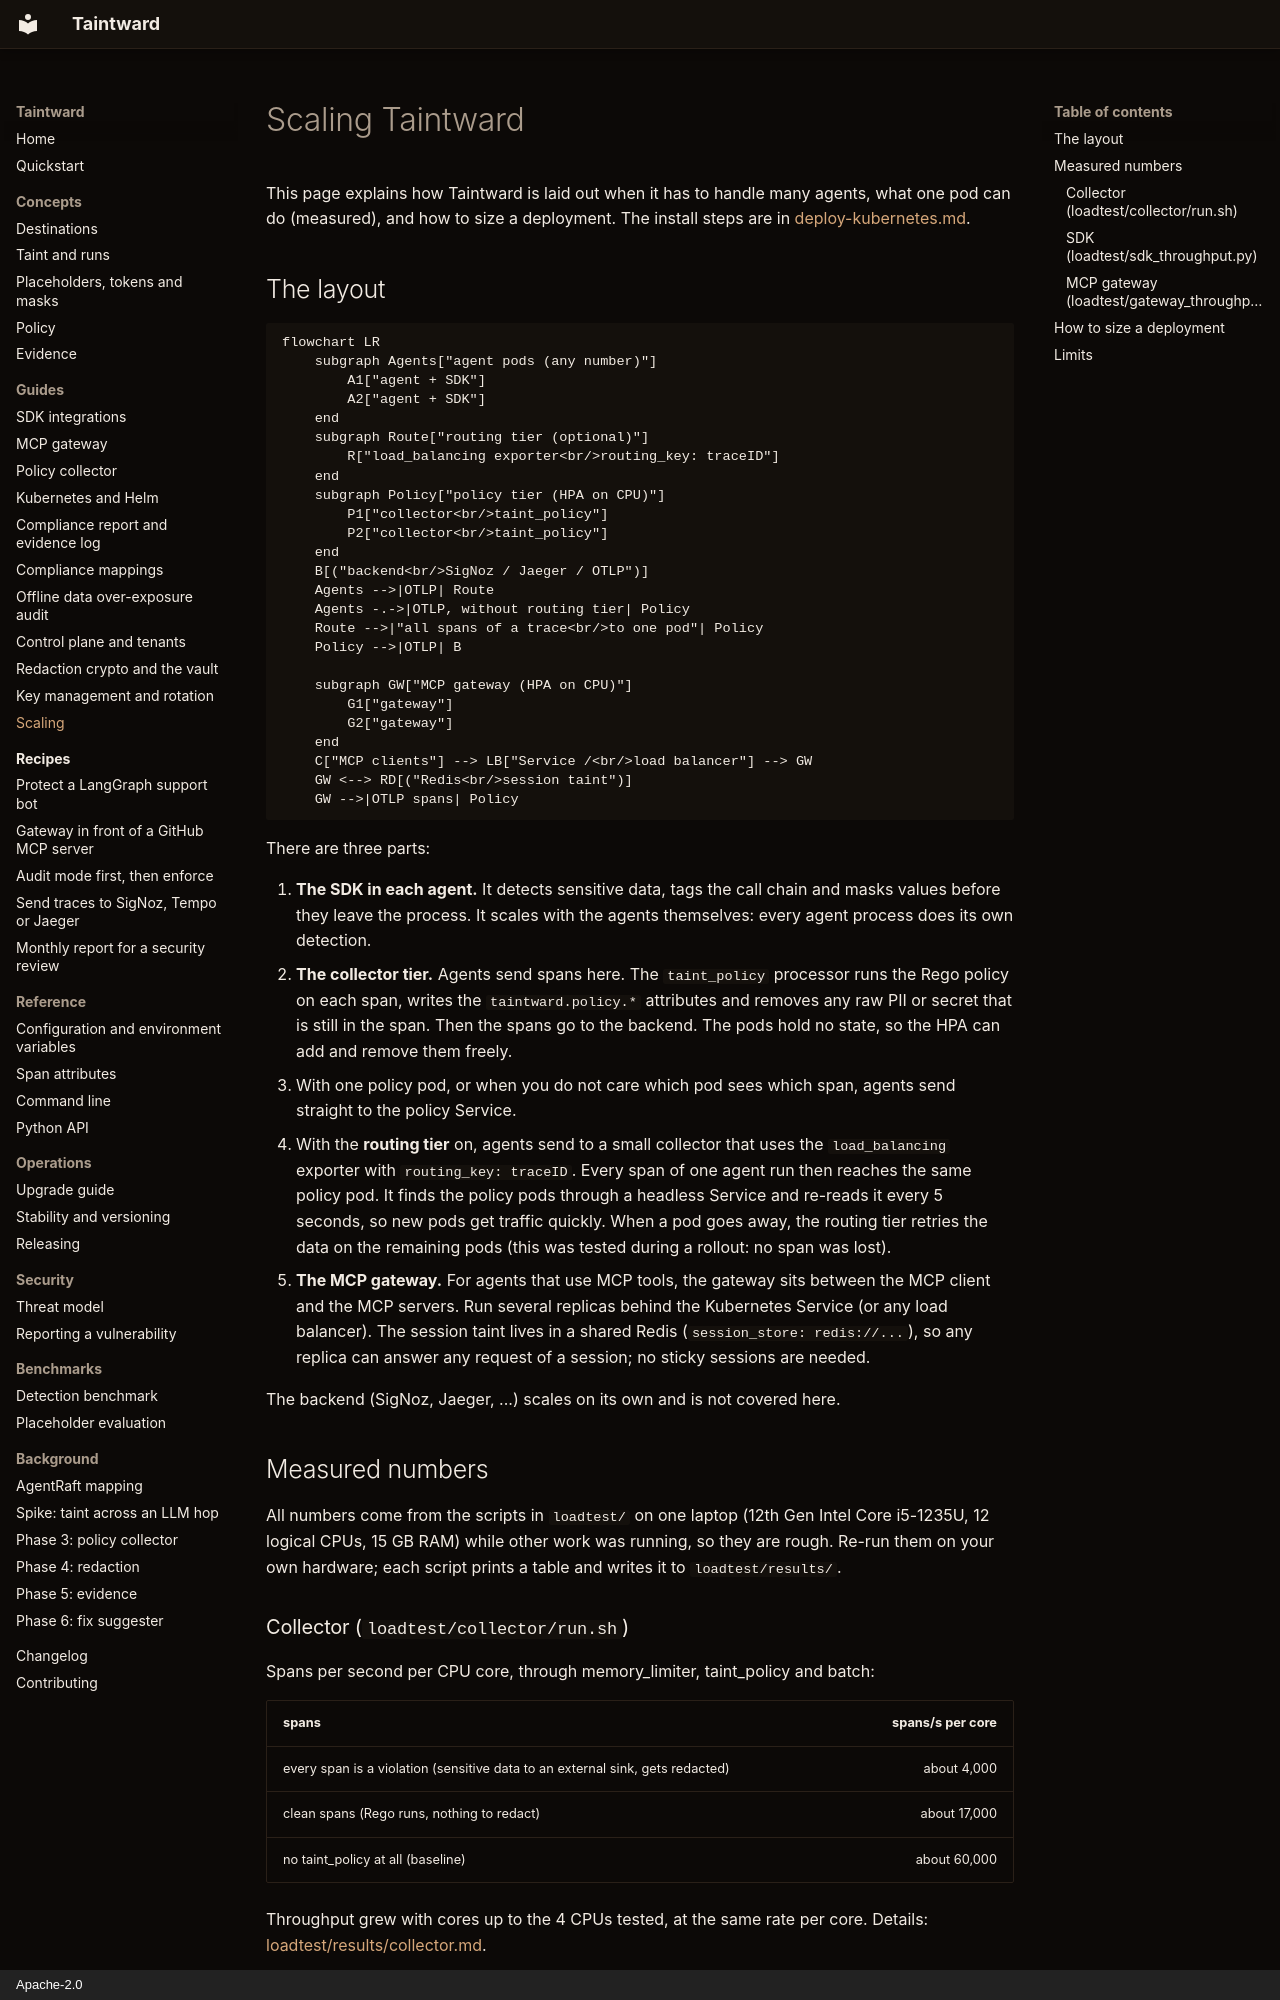

repository: DCchoudhury15/Taintward · page: scaling/index.html · generator: mkdocs · copyright: Apache-2.0

# Scaling Taintward

This page explains how Taintward is laid out when it has to handle many
agents, what one pod can do (measured), and how to size a deployment. The
install steps are in [deploy-kubernetes.md](deploy-kubernetes.md).

## The layout

```mermaid
flowchart LR
    subgraph Agents["agent pods (any number)"]
        A1["agent + SDK"]
        A2["agent + SDK"]
    end
    subgraph Route["routing tier (optional)"]
        R["load_balancing exporter<br/>routing_key: traceID"]
    end
    subgraph Policy["policy tier (HPA on CPU)"]
        P1["collector<br/>taint_policy"]
        P2["collector<br/>taint_policy"]
    end
    B[("backend<br/>SigNoz / Jaeger / OTLP")]
    Agents -->|OTLP| Route
    Agents -.->|OTLP, without routing tier| Policy
    Route -->|"all spans of a trace<br/>to one pod"| Policy
    Policy -->|OTLP| B

    subgraph GW["MCP gateway (HPA on CPU)"]
        G1["gateway"]
        G2["gateway"]
    end
    C["MCP clients"] --> LB["Service /<br/>load balancer"] --> GW
    GW <--> RD[("Redis<br/>session taint")]
    GW -->|OTLP spans| Policy
```

There are three parts:

1. **The SDK in each agent.** It detects sensitive data, tags the call chain
   and masks values before they leave the process. It scales with the
   agents themselves: every agent process does its own detection.
2. **The collector tier.** Agents send spans here. The `taint_policy`
   processor runs the Rego policy on each span, writes the
   `taintward.policy.*` attributes and removes any raw PII or secret that is
   still in the span. Then the spans go to the backend. The pods hold no
   state, so the HPA can add and remove them freely.
   * With one policy pod, or when you do not care which pod sees which span,
     agents send straight to the policy Service.
   * With the **routing tier** on, agents send to a small collector that uses
     the `load_balancing` exporter with `routing_key: traceID`. Every span of
     one agent run then reaches the same policy pod. It finds the policy
     pods through a headless Service and re-reads it every 5 seconds, so new
     pods get traffic quickly. When a pod goes away, the routing tier retries
     the data on the remaining pods (this was tested during a rollout: no
     span was lost).
3. **The MCP gateway.** For agents that use MCP tools, the gateway sits
   between the MCP client and the MCP servers. Run several replicas behind
   the Kubernetes Service (or any load balancer). The session taint lives in
   a shared Redis (`session_store: redis://...`), so any replica can answer
   any request of a session; no sticky sessions are needed.

The backend (SigNoz, Jaeger, ...) scales on its own and is not covered here.

## Measured numbers

All numbers come from the scripts in `loadtest/` on one laptop (12th Gen
Intel Core i5-1235U, 12 logical CPUs, 15 GB RAM) while other work was
running, so they are rough. Re-run them on your own hardware; each script
prints a table and writes it to `loadtest/results/`.

### Collector (`loadtest/collector/run.sh`)

Spans per second per CPU core, through memory_limiter, taint_policy and batch:

| spans | spans/s per core |
|---|---:|
| every span is a violation (sensitive data to an external sink, gets redacted) | about 4,000 |
| clean spans (Rego runs, nothing to redact) | about 17,000 |
| no taint_policy at all (baseline) | about 60,000 |

Throughput grew with cores up to the 4 CPUs tested, at the same rate per
core. Details: [loadtest/results/collector.md](../loadtest/results/collector.md).
